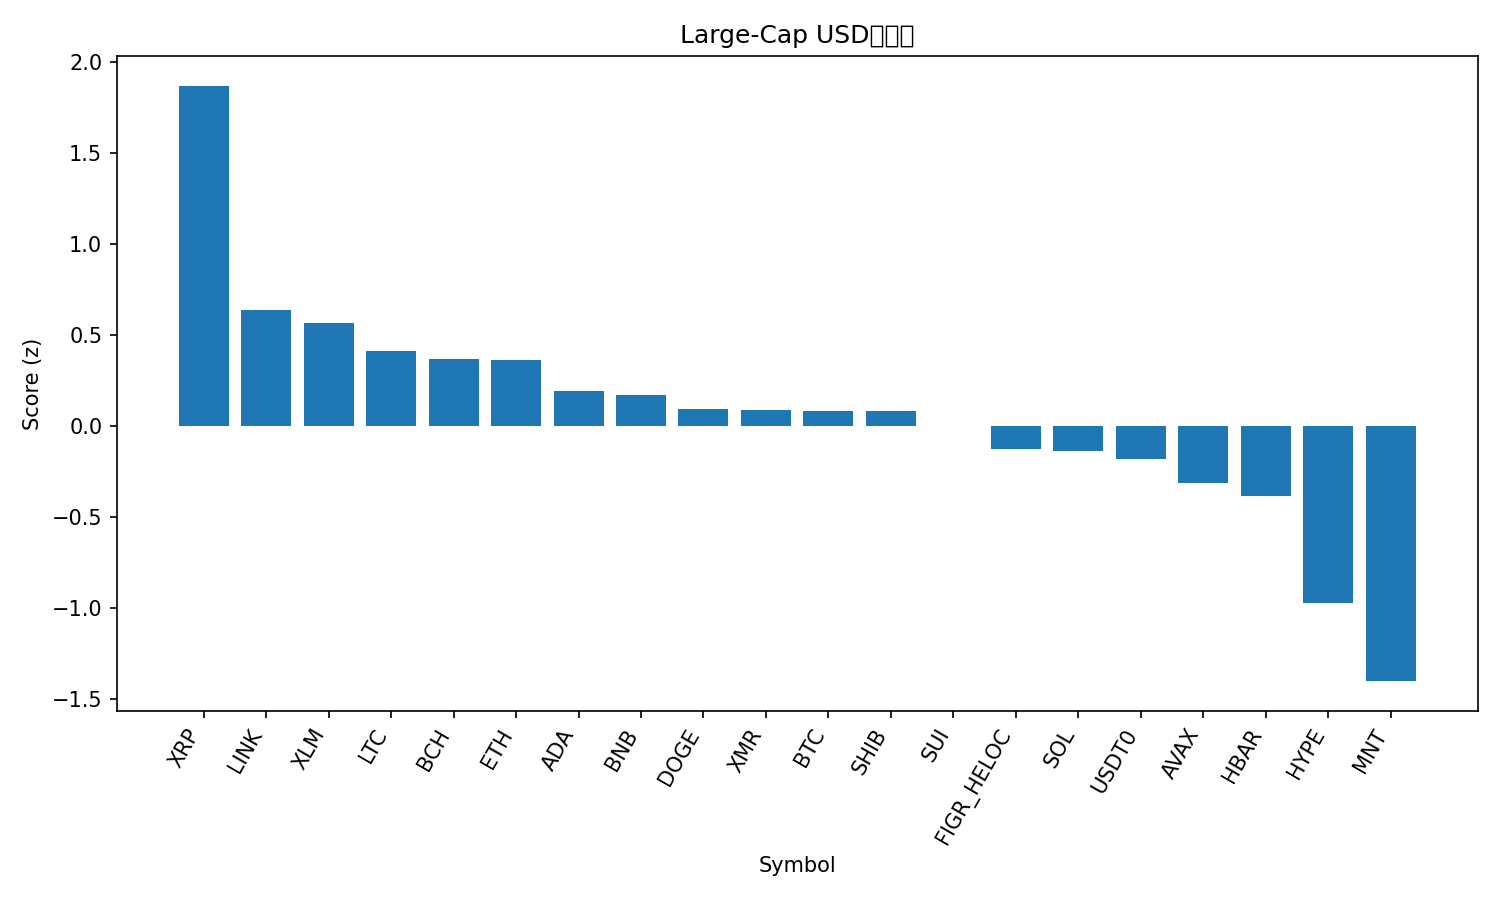

The data file committed next to this chart (first rows):
rank, name, symbol, price, pct_1h, pct_24h, pct_7d, pct_1h_vs_btc, pct_24h_vs_btc, pct_7d_vs_btc, market_cap_rank, market_cap, volume_usd, score
1, XRP, XRP, 2.5, 0.8962, 4.088, 9.625, 1.4, 2.944, 4.428, 5, 150190961014, 3437870471, 1.868
2, Chainlink, LINK, 17.84, -0.468, 3.005, 8.06, 0.03574, 1.861, 2.863, 16, 12434886274, 664500203, 0.6397
3, Stellar, XLM, 0.3202, -0.1371, 2.146, 6.388, 0.3666, 1.002, 1.191, 20, 10253211406, 158247331, 0.5648
4, Litecoin, LTC, 96.1, -0.7184, 2.565, 8.918, -0.2147, 1.421, 3.72, 29, 7346846250, 561663679, 0.4127
5, Bitcoin Cash, BCH, 499.2, -0.907, 2.949, 8.605, -0.4033, 1.804, 3.407, 21, 9955954906, 290883816, 0.3668
6, Ethereum, ETH, 3948, -0.6083, 2.75, 4.494, -0.1046, 1.606, -0.7029, 2, 476575992024, 34655894869, 0.3619
7, Cardano, ADA, 0.6535, -0.5476, 1.806, 5.897, -0.04386, 0.6622, 0.7001, 11, 23897586032, 1119097463, 0.1941
8, BNB, BNB, 1119, -0.8354, 2.637, 5.036, -0.3317, 1.493, -0.1615, 4, 155720063291, 3979050063, 0.1705
9, Dogecoin, DOGE, 0.1973, -0.7488, 1.491, 8.077, -0.2451, 0.3466, 2.879, 9, 29880154166, 1543853564, 0.09497
10, Monero, XMR, 328, -0.4588, -0.3682, 13.26, 0.04497, -1.512, 8.061, 33, 6051467063, 182291502, 0.08697
11, Bitcoin, BTC, 110829, -0.5037, 1.144, 5.197, 0.0, 0.0, 0.0, 1, 2209853840118, 52320657397, 0.08189
12, Shiba Inu, SHIB, 1.018e-05, -0.5893, 1.531, 5.544, -0.08555, 0.387, 0.3466, 34, 6008773802, 135356625, 0.08152
13, Sui, SUI, 2.5, -0.4651, 1.044, 4.563, 0.0386, -0.1005, -0.634, 23, 9068875903, 889818705, -0.001853
14, Figure Heloc, FIGR_HELOC, 1.009, 0.003706, 0.8651, -3.251, 0.5074, -0.279, -8.448, 15, 13337671988, 21634129, -0.1249
15, Solana, SOL, 192.7, -0.7927, 0.8713, 6.807, -0.289, -0.2728, 1.61, 6, 106054531274, 6163668198, -0.1359
16, USDT0, USDT0, 0.9994, -0.01339, 0.02779, -0.01825, 0.4903, -1.116, -5.216, 31, 7020898964, 333779770, -0.1787
17, Avalanche, AVAX, 19.6, -0.4946, 0.9832, -1.053, 0.009147, -0.1609, -6.25, 26, 8367998840, 472224067, -0.3115
18, Hedera, HBAR, 0.17, -0.7803, 0.3595, 4.321, -0.2766, -0.7846, -0.8763, 30, 7235114635, 267646231, -0.3844
19, Hyperliquid, HYPE, 39.68, -1.781, -1.129, 12.96, -1.277, -2.273, 7.762, 17, 10788656111, 457652436, -0.9691
20, Mantle, MNT, 1.68, -2.353, -0.1811, 7.102, -1.849, -1.325, 1.905, 35, 5479967857, 182182514, -1.4
21, TRON, TRX, 0.3101, -0.7004, -3.629, 0.4829, -0.1967, -4.773, -4.714, 10, 29358278040, 968420208, -1.48
